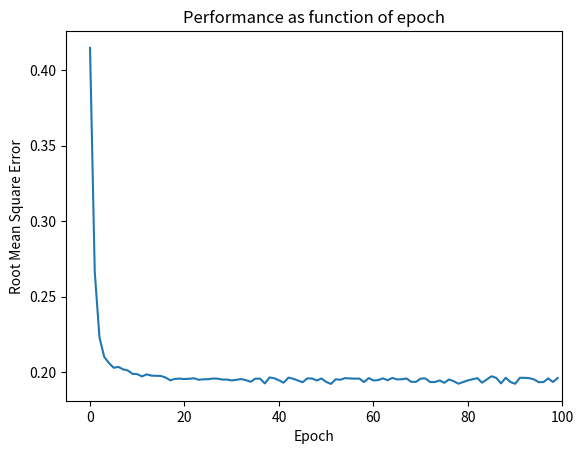

Reproduce this figure in Python. (Note: this script raises an exception after producing the figure.)
# -*- coding: utf-8 -*-
"""
Created on Fri Feb 24 09:46:44 2017

[redacted]
"""

import numpy as np
import random as rnd
# This data is a representation of the logical OR, where X is the input and Y is the output. 
# The first row of X stands for the bias.
X = np.array([[1,0,0],[1,0,1],[1,1,0],[1,1,1]],dtype='float32').transpose()
T = np.array([0,1,1,1],dtype='float32').reshape([1,4])




def train_slp(X, Y, eta, nepochs):
    K = len(X.T[0])
    N = len(X.T)
    w = rnd.random()*0.1*np.ones(K)
    RMSE = []
    for n in range(0,nepochs):
        error = []
        for i in rnd.sample(range(0, N), N):
            y = np.dot(w.T, X.T[i])
            print(y)
            print(Y.T[i])
            print()
            wdelta = -eta*(y - Y.T[i])*X.T[i]
            error.append( 0.5*sum((y - Y.T[i])**2) )
            w = w + wdelta 
        RMSE.append(np.sqrt(np.mean(error)))

    return w, RMSE
    
w, RMSE = train_slp(X, T, 0.1, 100)

import matplotlib.pyplot as plt
fig, ax = plt.subplots()
ax.plot(RMSE)
plt.title('Performance as function of epoch' )
plt.xlabel('Epoch')
plt.ylabel('Root Mean Square Error')
plt.xlim(-5, 100)

def test_performance(Pattern, Targets):
    w, RMSE = train_slp(Pattern, Targets, 0.1, 100)
    fig, ax = plt.subplots()
    ax.plot(RMSE)
    plt.title('Performance as function of epoch' )
    plt.xlabel('Epoch')
    plt.ylabel('Root Mean Square Error')
    plt.xlim(-5, 100)
    
    
from mpl_toolkits.mplot3d import Axes3D
fig = plt.figure()
ax = fig.gca(projection='3d')

x = np.ones(100)
y = np.linspace(-1,1,100)
ax.plot(1,y,-y)
ax.scatter(X[0], X[1], X[2])



